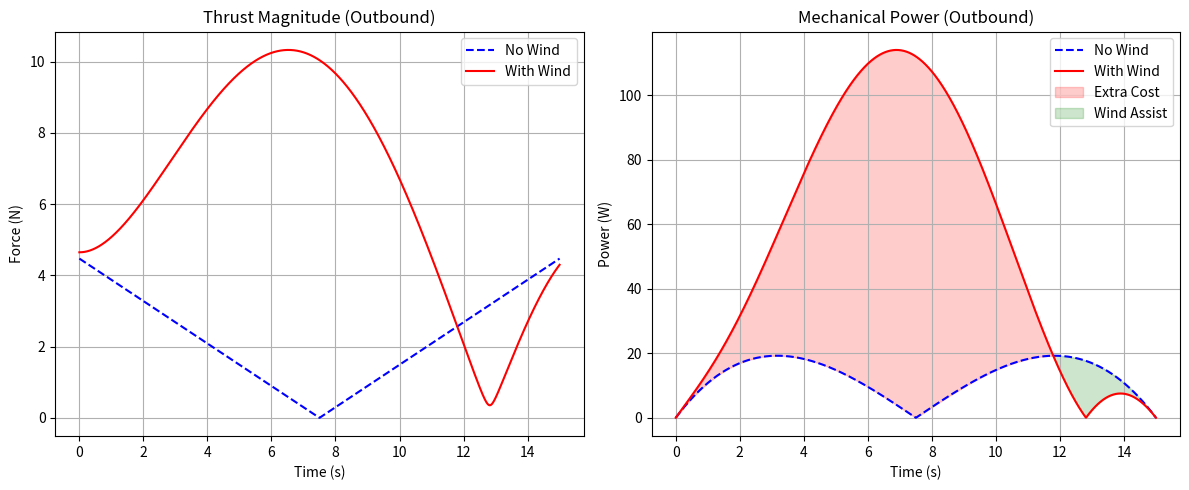
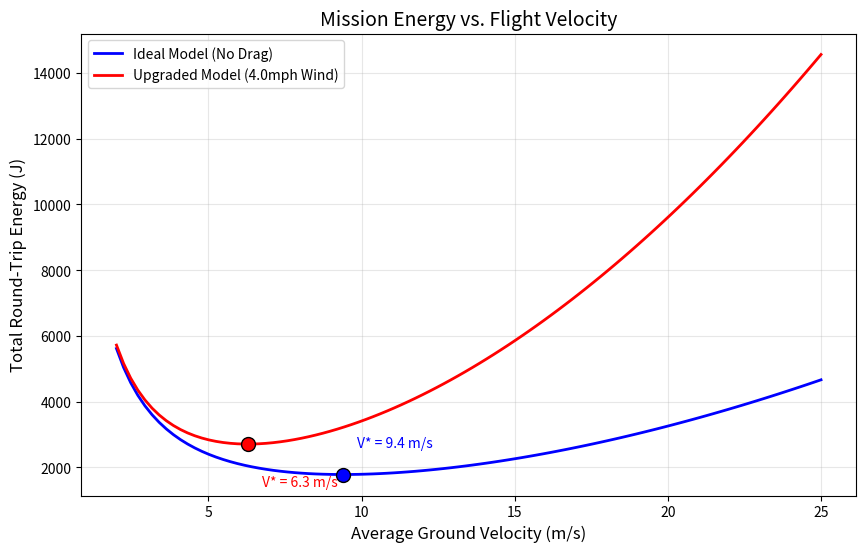
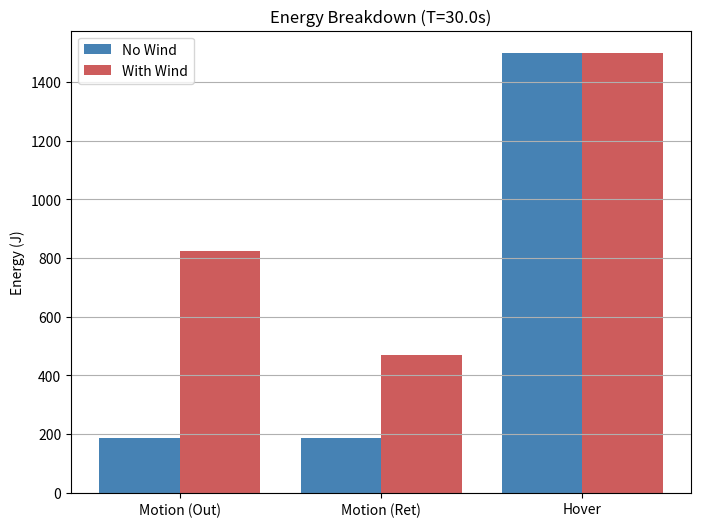

These figures' Python source, in order:
"""
AM170A Drone Flight Model with Wind and Drag Compensation
[redacted]

This script provides a complete simulation environment for drone flight,
incorporating quadratic atmospheric drag and constant wind.

Input Parameters:
- Start and End Coordinates: (xA, yA) and (xB, yB)
- Total Mission Time: T_total (seconds)
- Drone Mass: MASS (kg)
- Hover Power: E_HOVER (Watts)

Outputs:
1. Validation of the numerical model against the analytical solution for the zero-drag case.
2. Optimal total mission time (T*) that minimizes energy consumption with drag and wind.
3. Visualizations:
    - Thrust and Power Profiles: Comparing no-wind and with-wind scenarios.
    - Energy vs. Velocity Plot: Showing the "Upgrade" effect of drag and wind on optimal speed.
    - Energy Breakdown Bar Chart: Comparing motion and hover energy components for both models.
"""

import matplotlib.pyplot as plt
import numpy as np
from scipy.optimize import minimize_scalar

# Constants
RHO = 1.225  # Air density (kg/m^3)
CD = 1.0  # Drag coefficient
A_CROSS = 0.1  # Frontal area (m^2)
WIND_SPEED_MPH = 4.0
WIND_SPEED_MS = WIND_SPEED_MPH * 0.44704
V_WIND = np.array([-WIND_SPEED_MS, 0.0])  # Constant westward wind

# Parameters
MASS = 1.5  # kg
E_HOVER = 50.0  # Watts (Hovering power)

# =====================================================================
#  TRAJECTORY GENERATION
# =====================================================================


def get_trajectory_profiles(xA, yA, xB, yB, T_leg, N=2000):
    """
    Generates time-series for position, velocity, and acceleration.
    Uses a jerk-minimizing profile: v(t) is a downward parabola.
    """
    ax_const = 6 * (xB - xA) / T_leg**3
    ay_const = 6 * (yB - yA) / T_leg**3

    t = np.linspace(0, T_leg, N)

    # Analytical Kinematics
    vx = ax_const * t * (T_leg - t)
    vy = ay_const * t * (T_leg - t)
    acx = ax_const * (T_leg - 2 * t)
    acy = ay_const * (T_leg - 2 * t)

    # Position (for validation plotting)
    x = ax_const * (T_leg * t**2 / 2 - t**3 / 3) + xA
    y = ay_const * (T_leg * t**2 / 2 - t**3 / 3) + yA

    return t, x, y, vx, vy, acx, acy


# =====================================================================
#  FORCE AND ENERGY CALCULATIONS
# =====================================================================


def calculate_thrust(vx, vy, acx, acy, use_drag=True):
    """
    F_thrust = m*a - F_drag
    F_drag = -0.5 * rho * Cd * A * |v_rel| * v_rel
    """
    if not use_drag:
        return MASS * acx, MASS * acy

    vrel_x = vx - V_WIND[0]
    vrel_y = vy - V_WIND[1]
    vrel_mag = np.sqrt(vrel_x**2 + vrel_y**2)

    k = 0.5 * RHO * CD * A_CROSS
    Fx = MASS * acx + k * vrel_mag * vrel_x
    Fy = MASS * acy + k * vrel_mag * vrel_y
    return Fx, Fy


def compute_leg_energy(xA, yA, xB, yB, T_leg, use_drag=True):
    """Integrates mechanical power and adds hover energy."""
    t, _, _, vx, vy, acx, acy = get_trajectory_profiles(xA, yA, xB, yB, T_leg)
    Fx, Fy = calculate_thrust(vx, vy, acx, acy, use_drag)

    # Power = |F_thrust . v_drone|
    power_mech = np.abs(Fx * vx + Fy * vy)

    e_motion = np.trapz(power_mech, t)
    e_hover = E_HOVER * T_leg
    return e_motion, e_hover


def roundtrip_total_energy(xA, yA, xB, yB, T_total, use_drag=True):
    """Calculates total energy for Outbound and Return."""
    T_leg = T_total / 2.0
    em_out, eh_out = compute_leg_energy(xA, yA, xB, yB, T_leg, use_drag)
    em_ret, eh_ret = compute_leg_energy(xB, yB, xA, yA, T_leg, use_drag)
    return (em_out + em_ret) + (eh_out + eh_ret)


# =====================================================================
#  3. PLOTTING FUNCTIONS
# =====================================================================


def generate_visuals(xA, yA, xB, yB):
    T_nominal = 30.0
    T_leg = T_nominal / 2
    dist = np.sqrt((xB - xA) ** 2 + (yB - yA) ** 2)

    # --- Plot 1: Thrust & Power Profiles ---
    t, _, _, vx, vy, acx, acy = get_trajectory_profiles(xA, yA, xB, yB, T_leg)
    Fx_nw, Fy_nw = calculate_thrust(vx, vy, acx, acy, False)
    Fx_w, Fy_w = calculate_thrust(vx, vy, acx, acy, True)

    P_nw = np.abs(Fx_nw * vx + Fy_nw * vy)
    P_w = np.abs(Fx_w * vx + Fy_w * vy)

    plt.figure(figsize=(12, 5))
    plt.subplot(1, 2, 1)
    plt.plot(t, np.sqrt(Fx_nw**2 + Fy_nw**2), "b--", label="No Wind")
    plt.plot(t, np.sqrt(Fx_w**2 + Fy_w**2), "r-", label="With Wind")
    plt.title("Thrust Magnitude (Outbound)")
    plt.xlabel("Time (s)"), plt.ylabel("Force (N)"), plt.legend(), plt.grid(True)

    plt.subplot(1, 2, 2)
    plt.plot(t, P_nw, "b--", label="No Wind")
    plt.plot(t, P_w, "r-", label="With Wind")
    plt.fill_between(
        t, P_nw, P_w, where=(P_w > P_nw), color="red", alpha=0.2, label="Extra Cost"
    )
    plt.fill_between(
        t, P_nw, P_w, where=(P_w < P_nw), color="green", alpha=0.2, label="Wind Assist"
    )
    plt.title("Mechanical Power (Outbound)")
    plt.xlabel("Time (s)"), plt.ylabel("Power (W)"), plt.legend(), plt.grid(True)
    plt.tight_layout()
    plt.savefig("thrust_power_profiles.png")

    # --- Plot 2: Energy vs. Velocity ---
    v_range = np.linspace(2, 25, 100)  # Average Velocity in m/s
    T_sweep = (2 * dist) / v_range

    E_nw = [roundtrip_total_energy(xA, yA, xB, yB, T, False) for T in T_sweep]
    E_w = [roundtrip_total_energy(xA, yA, xB, yB, T, True) for T in T_sweep]

    opt_nw = minimize_scalar(
        lambda T: roundtrip_total_energy(xA, yA, xB, yB, T, False),
        bounds=(5, 100),
        method="bounded",
    )
    opt_w = minimize_scalar(
        lambda T: roundtrip_total_energy(xA, yA, xB, yB, T, True),
        bounds=(5, 100),
        method="bounded",
    )

    v_opt_nw = (2 * dist) / opt_nw.x
    v_opt_w = (2 * dist) / opt_w.x

    plt.figure(figsize=(10, 6))
    plt.plot(v_range, E_nw, "b-", label="Ideal Model (No Drag)", lw=2)
    plt.plot(
        v_range, E_w, "r-", label=f"Upgraded Model ({WIND_SPEED_MPH}mph Wind)", lw=2
    )
    plt.scatter(v_opt_nw, opt_nw.fun, color="blue", s=100, edgecolors="k", zorder=5)
    plt.scatter(v_opt_w, opt_w.fun, color="red", s=100, edgecolors="k", zorder=5)

    plt.title("Mission Energy vs. Flight Velocity", fontsize=14)
    plt.xlabel("Average Ground Velocity (m/s)", fontsize=12)
    plt.ylabel("Total Round-Trip Energy (J)", fontsize=12)
    plt.legend()
    plt.grid(True, alpha=0.3)

    # Annotate the optimal speeds
    plt.annotate(
        f"V* = {v_opt_nw:.1f} m/s",
        (v_opt_nw, opt_nw.fun),
        xytext=(10, 20),
        textcoords="offset points",
        color="blue",
    )
    plt.annotate(
        f"V* = {v_opt_w:.1f} m/s",
        (v_opt_w, opt_w.fun),
        xytext=(10, -30),
        textcoords="offset points",
        color="red",
    )

    plt.savefig("energy_vs_velocity.png")

    # --- Plot 3: Energy Comparison Bar Chart ---
    em_nw_o, eh_nw_o = compute_leg_energy(xA, yA, xB, yB, T_leg, False)
    em_nw_r, eh_nw_r = compute_leg_energy(xB, yB, xA, yA, T_leg, False)
    em_w_o, eh_w_o = compute_leg_energy(xA, yA, xB, yB, T_leg, True)
    em_w_r, eh_w_r = compute_leg_energy(xB, yB, xA, yA, T_leg, True)

    labels = ["Motion (Out)", "Motion (Ret)", "Hover"]
    nw_vals = [em_nw_o, em_nw_r, eh_nw_o + eh_nw_r]
    w_vals = [em_w_o, em_w_r, eh_w_o + eh_w_r]

    x = np.arange(len(labels))
    plt.figure(figsize=(8, 6))
    plt.bar(x - 0.2, nw_vals, 0.4, label="No Wind", color="steelblue")
    plt.bar(x + 0.2, w_vals, 0.4, label="With Wind", color="indianred")
    plt.xticks(x, labels)
    plt.ylabel("Energy (J)"), plt.title(
        f"Energy Breakdown (T={T_nominal}s)"
    ), plt.legend(), plt.grid(axis="y")
    plt.savefig("energy_comparison.png")


# =====================================================================
#  MAIN EXECUTION
# =====================================================================


def main():
    print("=" * 60)
    print("      DRONE DRAG MODEL: UNIFIED SIMULATION & VALIDATION")
    print("=" * 60)

    # Config
    xA, yA, xB, yB = 0, 0, 100, 50
    dist = np.sqrt((xB - xA) ** 2 + (yB - yA) ** 2)
    T_val = 20.0
    em_num, _ = compute_leg_energy(xA, yA, xB, yB, T_val / 2, use_drag=False)
    em_ana = (9.0 / 4.0) * MASS * (dist**2 / (T_val / 2) ** 2)
    err = abs(em_num - em_ana)

    print(f"\n[1/3] VALIDATION (Zero-Drag Case, T_leg={T_val/2}s)")
    print(f"      Numerical Motion Energy:  {em_num:.4f} J")
    print(f"      Analytical Motion Energy: {em_ana:.4f} J")
    print(f"      Absolute Error:           {err:.2e} J")

    # Optimization
    print(f"\n[2/3] OPTIMIZATION (Finding T*)")
    opt_w = minimize_scalar(
        lambda T: roundtrip_total_energy(xA, yA, xB, yB, T, True),
        bounds=(5, 100),
        method="bounded",
    )
    print(f"      Optimal Time (T*): {opt_w.x:.2f} s")
    print(f"      Minimum Energy:    {opt_w.fun:.2f} J")

    # Visuals
    print(f"\n[3/3] GENERATING VISUALS...")
    generate_visuals(xA, yA, xB, yB)
    print("      - thrust_power_profiles.png")
    print("      - drone_upgrade_validation.png")
    print("      - energy_comparison.png")

    print("\n[SUCCESS] Simulation complete.")
    print("=" * 60)


if __name__ == "__main__":
    main()
